Labelled photos from "dataset", an image-classification folder in bhavyatadvi/smartcitizenhubfinal. The possible labels are: garbage, graffiti, streetlight.

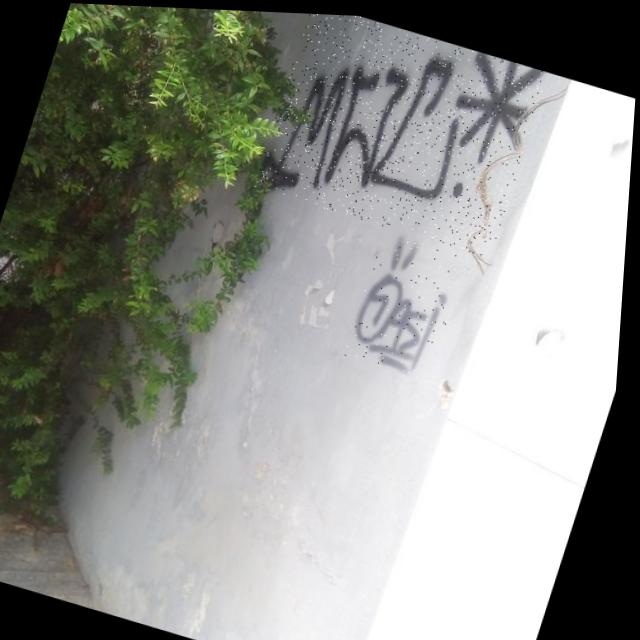
Label: graffiti

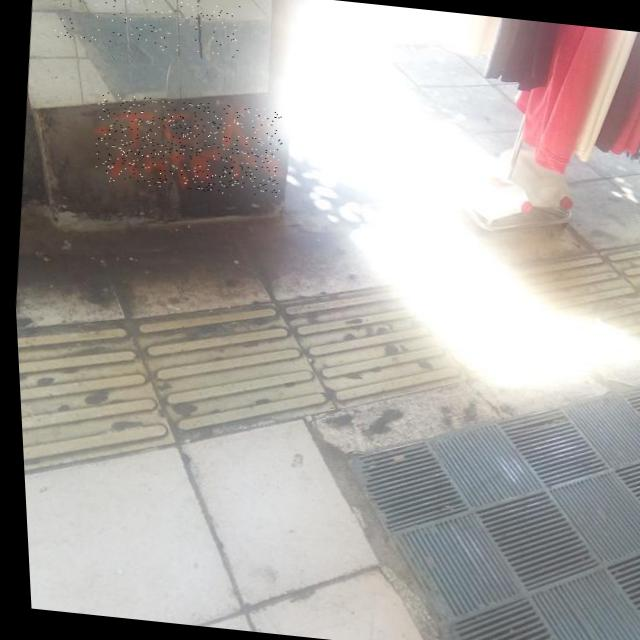
Label: graffiti

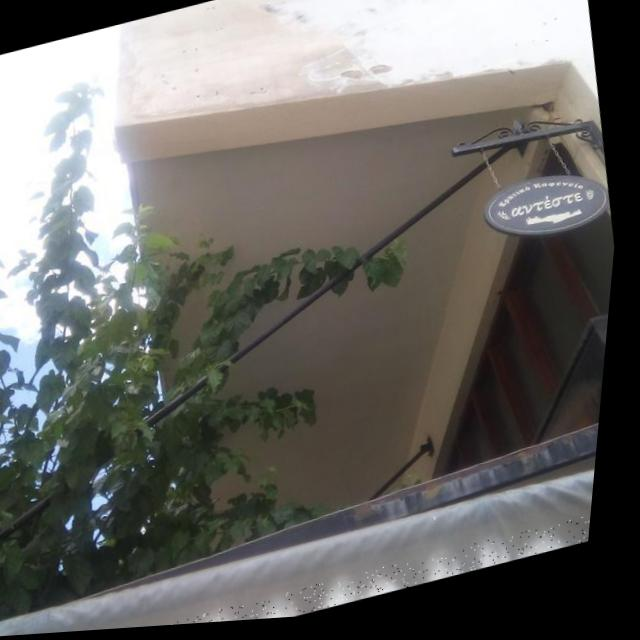
Label: graffiti

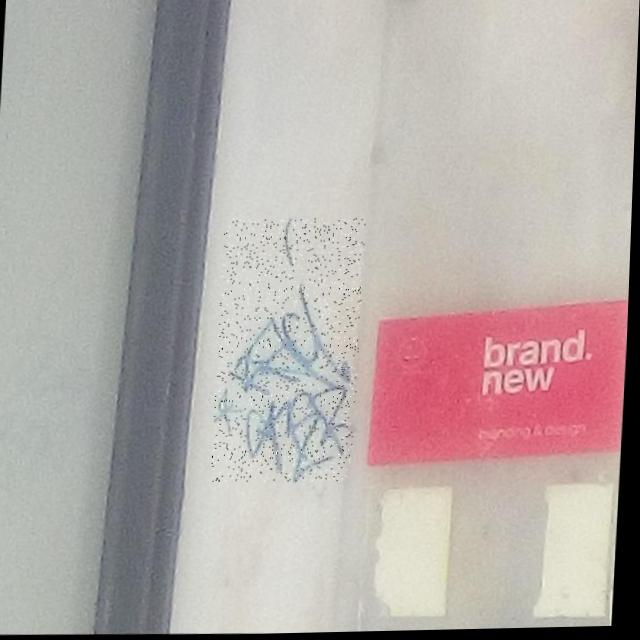
Label: graffiti

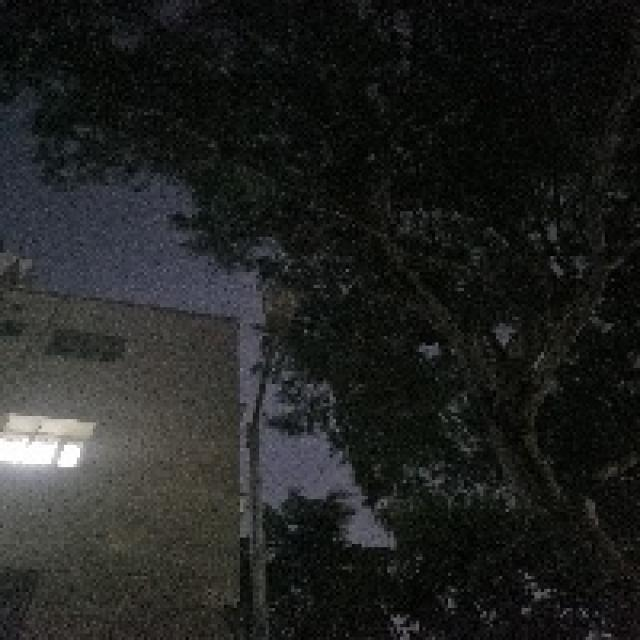
Label: streetlight

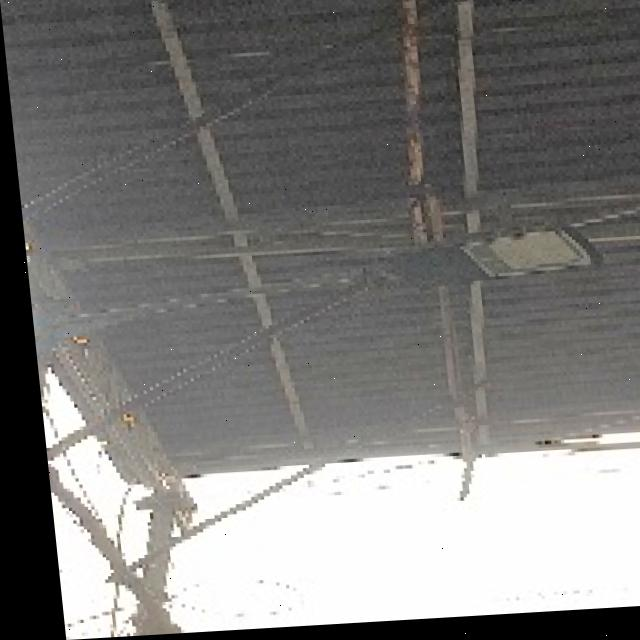
Label: streetlight
